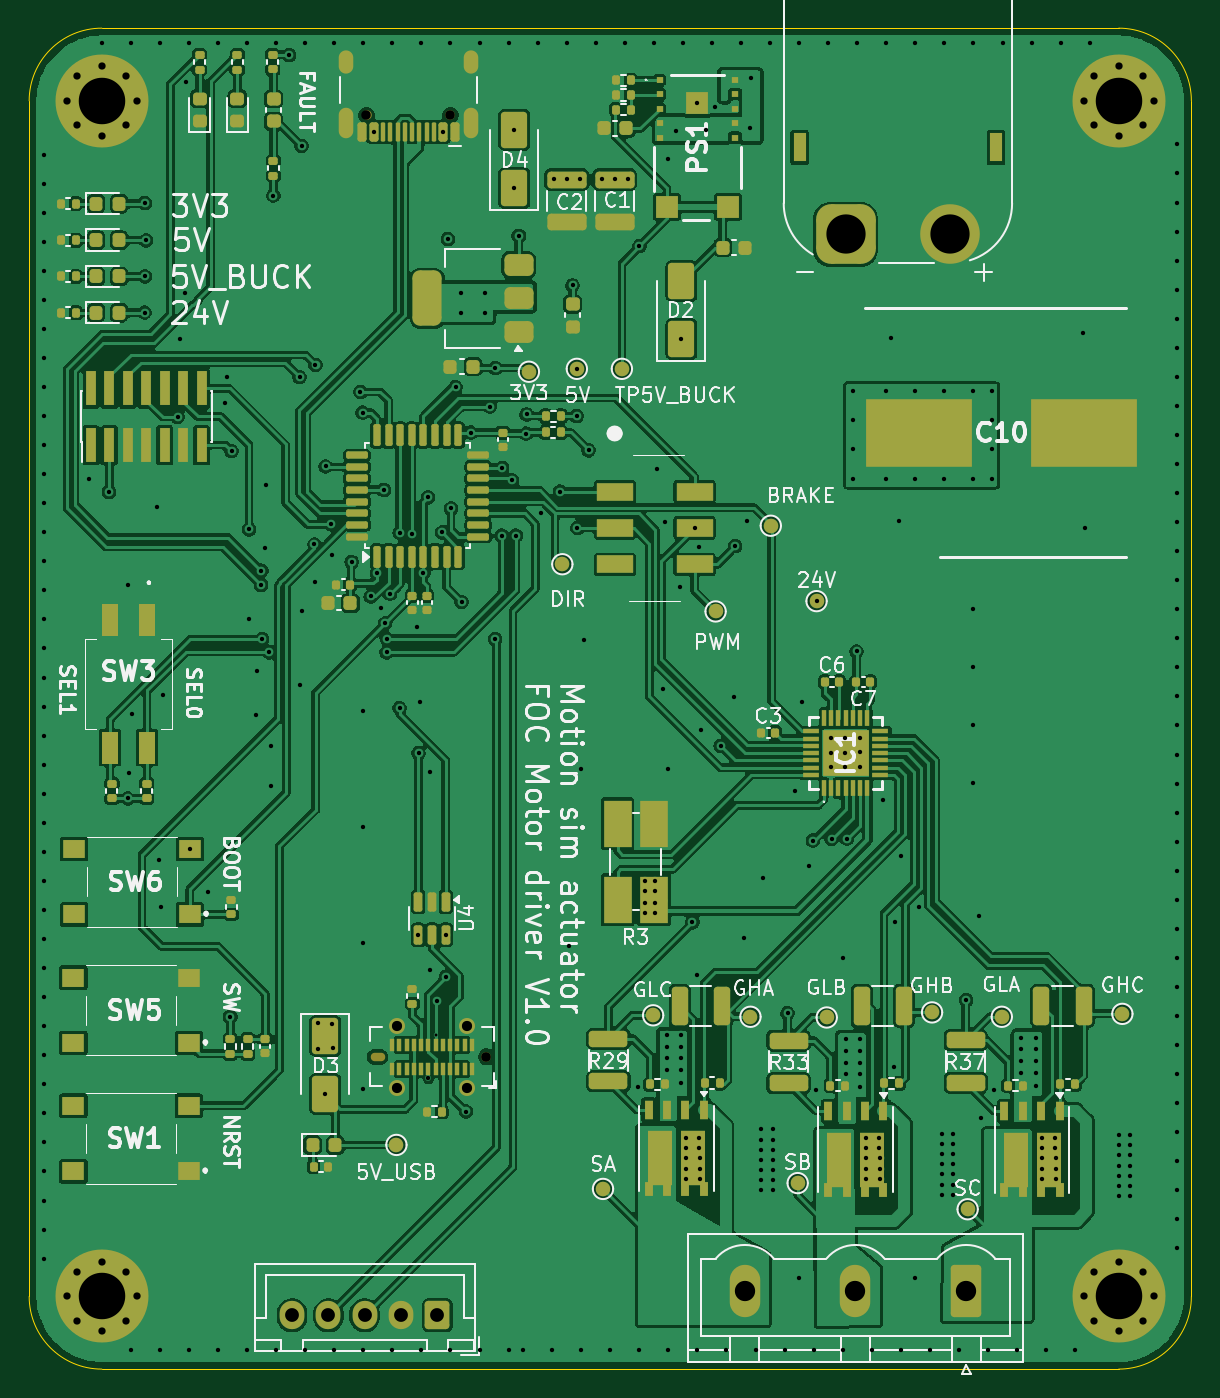
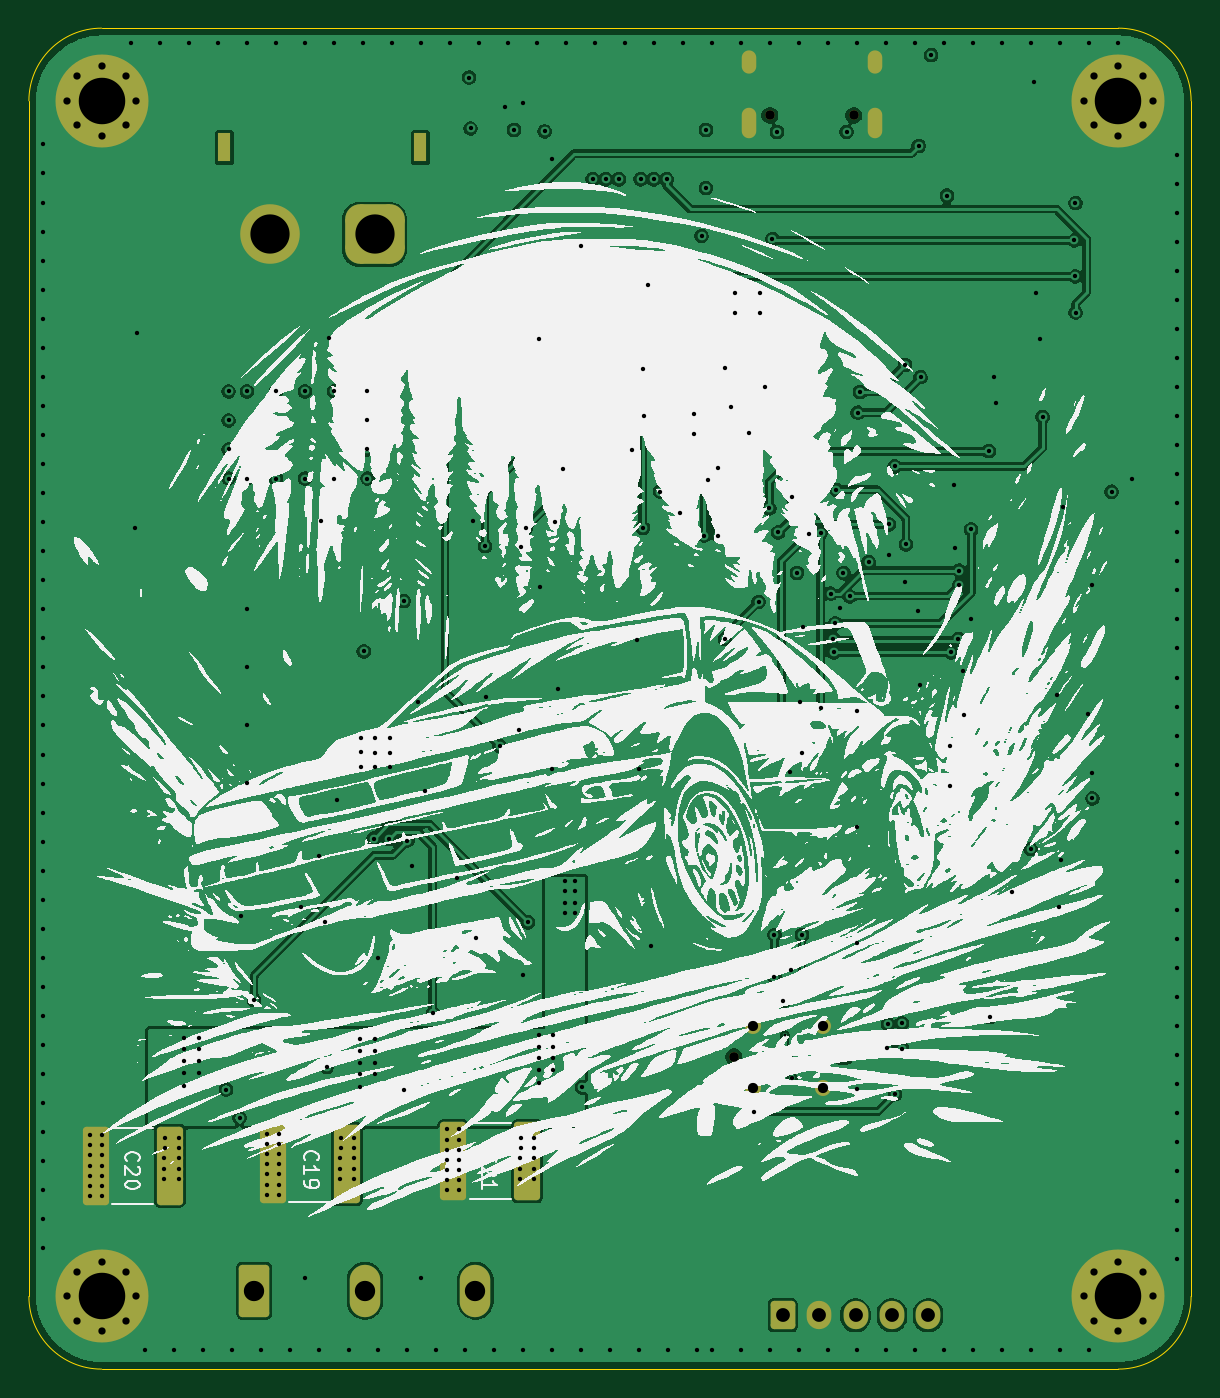
Circuit board: 13 layer files. Board 80.0 x 92.3 mm.
- bottom_copper: Motor_driver-B_Cu.gbr (169607 bytes)
- bottom_mask: Motor_driver-B_Mask.gbr (3702 bytes)
- paste: Motor_driver-B_Paste.gbr (1320 bytes)
- bottom_silk: Motor_driver-B_Silkscreen.gbr (489350 bytes)
- outline: Motor_driver-Edge_Cuts.gbr (987 bytes)
- top_copper: Motor_driver-F_Cu.gbr (377006 bytes)
- top_mask: Motor_driver-F_Mask.gbr (17130 bytes)
- paste: Motor_driver-F_Paste.gbr (14045 bytes)
- top_silk: Motor_driver-F_Silkscreen.gbr (112476 bytes)
- inner_copper: Motor_driver-GND.gbr (164999 bytes)
- drill: Motor_driver-NPTH.drl (558 bytes)
- drill: Motor_driver-PTH.drl (9159 bytes)
- inner_copper: Motor_driver-Power.gbr (342549 bytes)

=== bottom_copper: Motor_driver-B_Cu.gbr (169607 bytes, source omitted) ===
=== bottom_mask: Motor_driver-B_Mask.gbr ===
%TF.GenerationSoftware,KiCad,Pcbnew,9.0.0*%
%TF.CreationDate,2025-03-24T22:57:22+01:00*%
%TF.ProjectId,Motor_driver,4d6f746f-725f-4647-9269-7665722e6b69,rev?*%
%TF.SameCoordinates,Original*%
%TF.FileFunction,Soldermask,Bot*%
%TF.FilePolarity,Negative*%
%FSLAX46Y46*%
G04 Gerber Fmt 4.6, Leading zero omitted, Abs format (unit mm)*
G04 Created by KiCad (PCBNEW 9.0.0) date 2025-03-24 22:57:22*
%MOMM*%
%LPD*%
G01*
G04 APERTURE LIST*
G04 Aperture macros list*
%AMRoundRect*
0 Rectangle with rounded corners*
0 $1 Rounding radius*
0 $2 $3 $4 $5 $6 $7 $8 $9 X,Y pos of 4 corners*
0 Add a 4 corners polygon primitive as box body*
4,1,4,$2,$3,$4,$5,$6,$7,$8,$9,$2,$3,0*
0 Add four circle primitives for the rounded corners*
1,1,$1+$1,$2,$3*
1,1,$1+$1,$4,$5*
1,1,$1+$1,$6,$7*
1,1,$1+$1,$8,$9*
0 Add four rect primitives between the rounded corners*
20,1,$1+$1,$2,$3,$4,$5,0*
20,1,$1+$1,$4,$5,$6,$7,0*
20,1,$1+$1,$6,$7,$8,$9,0*
20,1,$1+$1,$8,$9,$2,$3,0*%
G04 Aperture macros list end*
%ADD10RoundRect,0.250000X-0.650000X-2.450000X0.650000X-2.450000X0.650000X2.450000X-0.650000X2.450000X0*%
%ADD11C,0.800000*%
%ADD12C,6.400000*%
%ADD13RoundRect,0.250001X0.799999X1.549999X-0.799999X1.549999X-0.799999X-1.549999X0.799999X-1.549999X0*%
%ADD14O,2.100000X3.600000*%
%ADD15C,0.660000*%
%ADD16O,1.000000X0.580000*%
%ADD17C,1.100000*%
%ADD18RoundRect,0.250000X0.600000X0.725000X-0.600000X0.725000X-0.600000X-0.725000X0.600000X-0.725000X0*%
%ADD19O,1.700000X1.950000*%
%ADD20C,0.650000*%
%ADD21O,1.000000X2.100000*%
%ADD22O,1.000000X1.600000*%
%ADD23R,0.900000X2.000000*%
%ADD24RoundRect,1.025000X-1.025000X-1.025000X1.025000X-1.025000X1.025000X1.025000X-1.025000X1.025000X0*%
%ADD25C,4.100000*%
G04 APERTURE END LIST*
D10*
%TO.C,C20*%
X135300000Y-134300000D03*
X140400000Y-134300000D03*
%TD*%
%TO.C,C21*%
X115800000Y-134000000D03*
X110700000Y-134000000D03*
%TD*%
D11*
%TO.C,H3*%
X67600000Y-61000000D03*
X68302944Y-59302944D03*
X68302944Y-62697056D03*
X70000000Y-58600000D03*
D12*
X70000000Y-61000000D03*
D11*
X70000000Y-63400000D03*
X71697056Y-59302944D03*
X71697056Y-62697056D03*
X72400000Y-61000000D03*
%TD*%
D13*
%TO.C,J3*%
X129500000Y-142900000D03*
D14*
X121880000Y-142900000D03*
X114260000Y-142900000D03*
%TD*%
D15*
%TO.C,J6*%
X96479899Y-126806573D03*
D16*
X88979901Y-126806573D03*
D17*
X95129900Y-128956573D03*
X95129900Y-124656573D03*
X90329900Y-128956573D03*
X90329900Y-124656573D03*
%TD*%
D18*
%TO.C,J2*%
X93100000Y-144600000D03*
D19*
X90600000Y-144600000D03*
X88100000Y-144600000D03*
X85600000Y-144600000D03*
X83100000Y-144600000D03*
%TD*%
D20*
%TO.C,J5*%
X94000000Y-62000000D03*
X88220000Y-62000000D03*
D21*
X95430000Y-62500000D03*
D22*
X95430000Y-58320000D03*
D21*
X86790000Y-62500000D03*
D22*
X86790000Y-58320000D03*
%TD*%
D10*
%TO.C,C19*%
X123100000Y-134200000D03*
X128200000Y-134200000D03*
%TD*%
D11*
%TO.C,H4*%
X67600000Y-143302944D03*
X68302944Y-141605888D03*
X68302944Y-145000000D03*
X70000000Y-140902944D03*
D12*
X70000000Y-143302944D03*
D11*
X70000000Y-145702944D03*
X71697056Y-141605888D03*
X71697056Y-145000000D03*
X72400000Y-143302944D03*
%TD*%
%TO.C,H1*%
X137600000Y-143302944D03*
X138302944Y-141605888D03*
X138302944Y-145000000D03*
X140000000Y-140902944D03*
D12*
X140000000Y-143302944D03*
D11*
X140000000Y-145702944D03*
X141697056Y-141605888D03*
X141697056Y-145000000D03*
X142400000Y-143302944D03*
%TD*%
%TO.C,H2*%
X137600000Y-61000000D03*
X138302944Y-59302944D03*
X138302944Y-62697056D03*
X140000000Y-58600000D03*
D12*
X140000000Y-61000000D03*
D11*
X140000000Y-63400000D03*
X141697056Y-59302944D03*
X141697056Y-62697056D03*
X142400000Y-61000000D03*
%TD*%
D23*
%TO.C,J1*%
X118050000Y-64200000D03*
X131550000Y-64200000D03*
D24*
X121200000Y-70200000D03*
D25*
X128400000Y-70200000D03*
%TD*%
M02*

=== paste: Motor_driver-B_Paste.gbr (1320 bytes, source withheld) ===
=== bottom_silk: Motor_driver-B_Silkscreen.gbr (489350 bytes, source omitted) ===
=== outline: Motor_driver-Edge_Cuts.gbr ===
%TF.GenerationSoftware,KiCad,Pcbnew,9.0.0*%
%TF.CreationDate,2025-03-24T22:57:22+01:00*%
%TF.ProjectId,Motor_driver,4d6f746f-725f-4647-9269-7665722e6b69,rev?*%
%TF.SameCoordinates,Original*%
%TF.FileFunction,Profile,NP*%
%FSLAX46Y46*%
G04 Gerber Fmt 4.6, Leading zero omitted, Abs format (unit mm)*
G04 Created by KiCad (PCBNEW 9.0.0) date 2025-03-24 22:57:22*
%MOMM*%
%LPD*%
G01*
G04 APERTURE LIST*
%TA.AperFunction,Profile*%
%ADD10C,0.050000*%
%TD*%
G04 APERTURE END LIST*
D10*
X70000000Y-56000000D02*
X140000000Y-56000000D01*
X140000000Y-148302944D02*
X70000000Y-148302944D01*
X145000000Y-143302944D02*
G75*
G02*
X140000000Y-148302940I-5000000J4D01*
G01*
X65000000Y-143302944D02*
X65000000Y-61000000D01*
X140000000Y-56000000D02*
G75*
G02*
X145000000Y-61000000I0J-5000000D01*
G01*
X65000000Y-61000000D02*
G75*
G02*
X70000000Y-56000000I5000000J0D01*
G01*
X70000000Y-148302944D02*
G75*
G02*
X64999956Y-143302944I0J5000044D01*
G01*
X145000000Y-61000000D02*
X145000000Y-143302944D01*
M02*

=== top_copper: Motor_driver-F_Cu.gbr (377006 bytes, source omitted) ===
=== top_mask: Motor_driver-F_Mask.gbr (17130 bytes, source omitted) ===
=== paste: Motor_driver-F_Paste.gbr (14045 bytes, source omitted) ===
=== top_silk: Motor_driver-F_Silkscreen.gbr (112476 bytes, source omitted) ===
=== inner_copper: Motor_driver-GND.gbr (164999 bytes, source omitted) ===
=== drill: Motor_driver-NPTH.drl ===
M48
; DRILL file {KiCad 9.0.0} date 2025-03-24T22:57:18+0100
; FORMAT={-:-/ absolute / inch / decimal}
; #@! TF.CreationDate,2025-03-24T22:57:18+01:00
; #@! TF.GenerationSoftware,Kicad,Pcbnew,9.0.0
; #@! TF.FileFunction,NonPlated,1,4,NPTH
FMAT,2
INCH
; #@! TA.AperFunction,NonPlated,NPTH,ComponentDrill
T1C0.0228
; #@! TA.AperFunction,NonPlated,NPTH,ComponentDrill
T2C0.0256
; #@! TA.AperFunction,NonPlated,NPTH,ComponentDrill
T3C0.0260
%
G90
G05
T2
X3.4732Y-2.4409
X3.7008Y-2.4409
T3
X3.7984Y-4.9924
T1
G00X3.5114Y-4.9924
M15
G01X3.4949Y-4.9924
M16
G05
M30

=== drill: Motor_driver-PTH.drl (9159 bytes, source omitted) ===
=== inner_copper: Motor_driver-Power.gbr (342549 bytes, source omitted) ===
